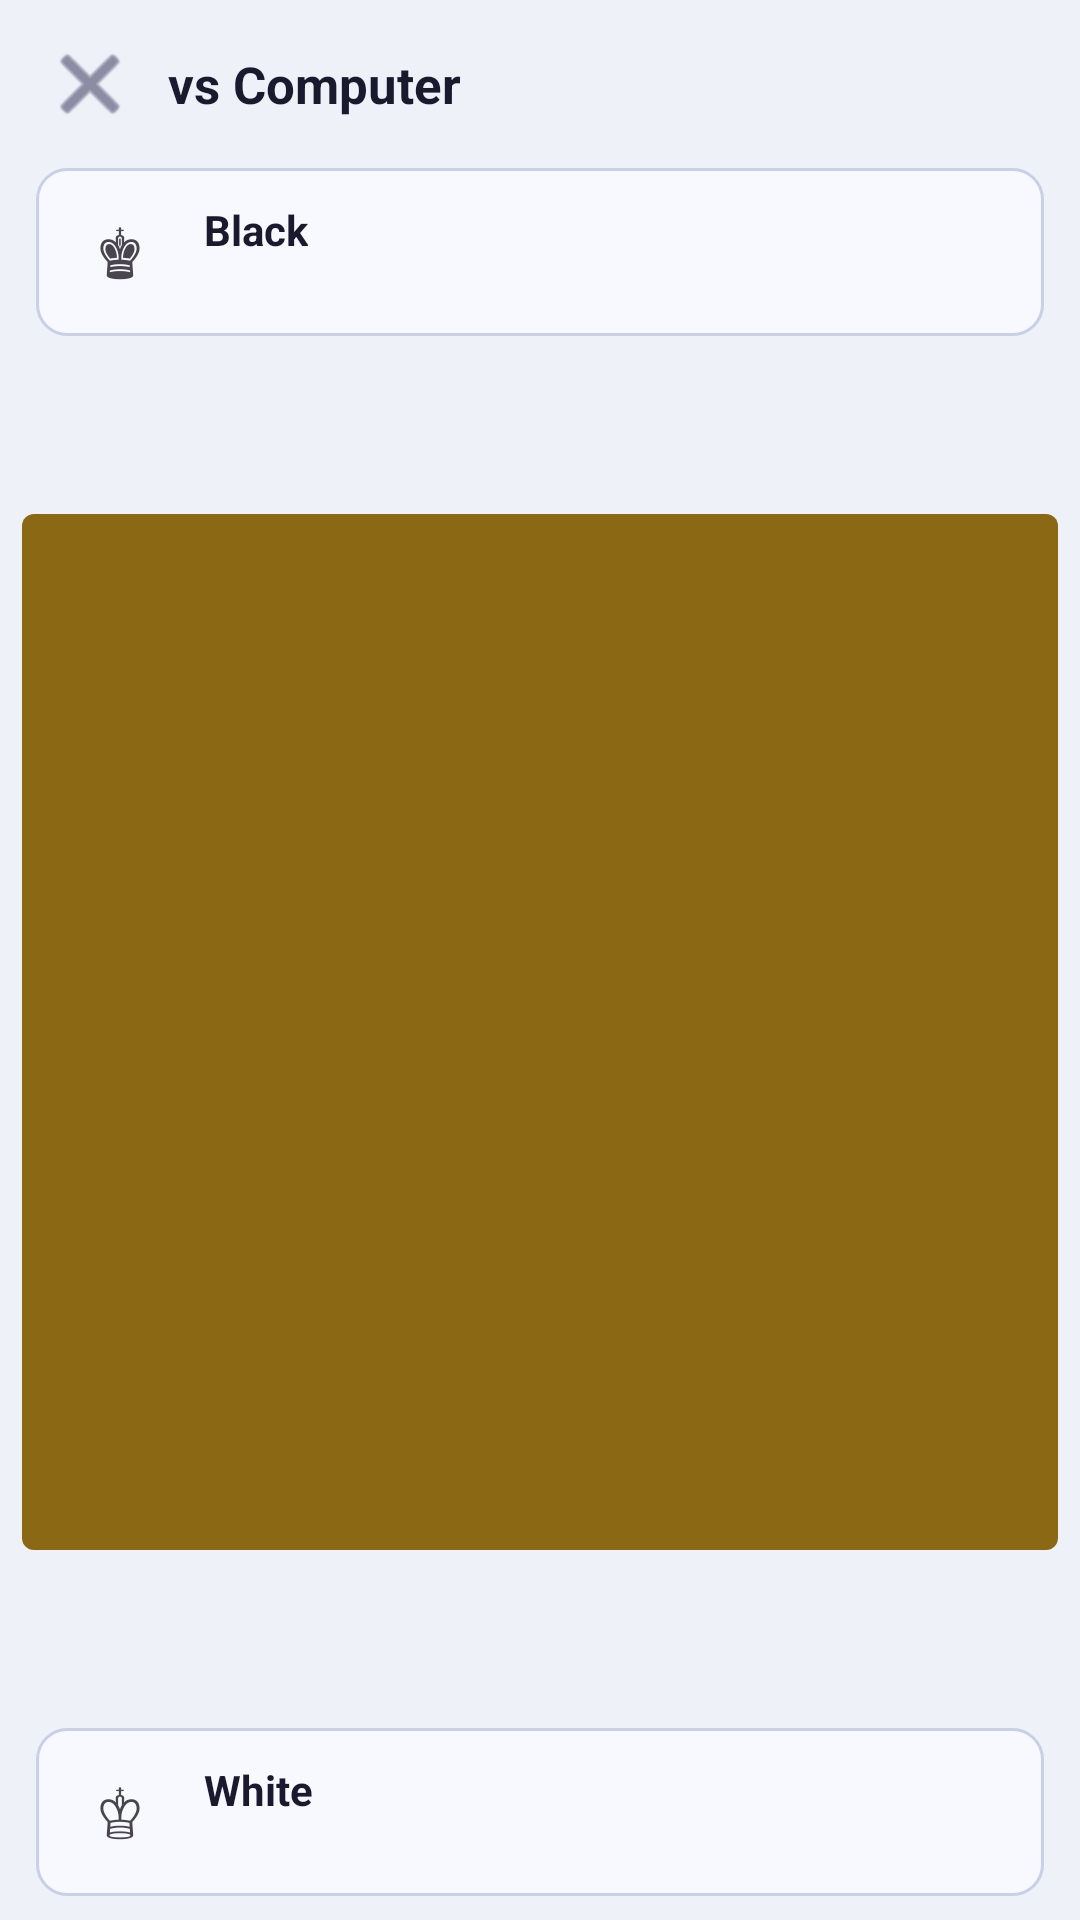

Here is an Android app screen rendered from its layout file. Give the layout XML and the strings, colors and styles it references.
<!-- AndroidManifest.xml: application theme Theme.MyChess -->
<!-- res/layout/activity_game.xml -->
<?xml version="1.0" encoding="utf-8"?>
<androidx.constraintlayout.widget.ConstraintLayout
    xmlns:android="http://schemas.android.com/apk/res/android"
    xmlns:app="http://schemas.android.com/apk/res-auto"
    android:layout_width="match_parent"
    android:layout_height="match_parent"
    android:background="@color/bg_dark">

    
    <LinearLayout
        android:id="@+id/topBar"
        android:layout_width="0dp"
        android:layout_height="56dp"
        android:orientation="horizontal"
        android:gravity="center_vertical"
        android:paddingStart="8dp"
        android:paddingEnd="16dp"
        app:layout_constraintTop_toTopOf="parent"
        app:layout_constraintStart_toStartOf="parent"
        app:layout_constraintEnd_toEndOf="parent">

        <ImageButton
            android:id="@+id/btnBack"
            android:layout_width="44dp"
            android:layout_height="44dp"
            android:background="?attr/selectableItemBackgroundBorderless"
            android:src="@android:drawable/ic_menu_close_clear_cancel"
            android:contentDescription="Back"
            android:tint="@color/text_secondary" />

        <TextView
            android:id="@+id/txtModeLabel"
            android:layout_width="0dp"
            android:layout_height="wrap_content"
            android:layout_weight="1"
            android:layout_marginStart="4dp"
            android:text="vs Computer"
            android:textColor="@color/text_primary"
            android:textSize="17sp"
            android:textStyle="bold" />

        <TextView
            android:id="@+id/txtDifficultyBadge"
            android:layout_width="wrap_content"
            android:layout_height="wrap_content"
            android:visibility="gone"
            android:paddingHorizontal="10dp"
            android:paddingVertical="4dp"
            android:background="@drawable/bg_button_outline"
            android:text="Lvl 5"
            android:textColor="@color/gold"
            android:textSize="12sp"
            android:textStyle="bold" />
    </LinearLayout>

    
    <LinearLayout
        android:id="@+id/topPlayerCard"
        android:layout_width="0dp"
        android:layout_height="wrap_content"
        android:orientation="horizontal"
        android:gravity="center_vertical"
        android:padding="10dp"
        android:layout_marginHorizontal="12dp"
        android:background="@drawable/bg_player_card"
        app:layout_constraintTop_toBottomOf="@id/topBar"
        app:layout_constraintStart_toStartOf="parent"
        app:layout_constraintEnd_toEndOf="parent">

        <TextView
            android:id="@+id/imgTopPlayer"
            android:layout_width="36dp"
            android:layout_height="36dp"
            android:gravity="center"
            android:text="♚"
            android:textSize="22sp" />

        <LinearLayout
            android:layout_width="0dp"
            android:layout_height="wrap_content"
            android:layout_weight="1"
            android:layout_marginStart="10dp"
            android:orientation="vertical">

            <TextView
                android:id="@+id/txtTopPlayerName"
                android:layout_width="wrap_content"
                android:layout_height="wrap_content"
                android:text="Black"
                android:textColor="@color/text_primary"
                android:textSize="14sp"
                android:textStyle="bold" />

            <TextView
                android:id="@+id/txtTopCaptured"
                android:layout_width="wrap_content"
                android:layout_height="wrap_content"
                android:text=""
                android:textColor="@color/text_secondary"
                android:textSize="11sp" />
        </LinearLayout>

        <TextView
            android:id="@+id/txtTopTurnIndicator"
            android:layout_width="wrap_content"
            android:layout_height="wrap_content"
            android:text="●"
            android:textColor="@color/gold"
            android:textSize="12sp"
            android:visibility="invisible" />
    </LinearLayout>

    
    <FrameLayout
        android:id="@+id/boardContainer"
        android:layout_width="0dp"
        android:layout_height="0dp"
        android:layout_margin="12dp"
        android:background="@drawable/bg_board_border"
        android:padding="4dp"
        app:layout_constraintDimensionRatio="1:1"
        app:layout_constraintWidth_percent="0.96"
        app:layout_constraintTop_toBottomOf="@id/topPlayerCard"
        app:layout_constraintBottom_toTopOf="@id/bottomPlayerCard"
        app:layout_constraintStart_toStartOf="parent"
        app:layout_constraintEnd_toEndOf="parent"
        app:layout_constraintVertical_bias="0.5">

        <GridLayout
            android:id="@+id/chessBoard"
            android:layout_width="match_parent"
            android:layout_height="match_parent"
            android:columnCount="8"
            android:rowCount="8" />
    </FrameLayout>

    
    <TextView
        android:id="@+id/txtStatus"
        android:layout_width="wrap_content"
        android:layout_height="wrap_content"
        android:layout_marginTop="4dp"
        android:text=""
        android:textColor="@color/check_red"
        android:textSize="13sp"
        android:textStyle="bold"
        android:visibility="gone"
        app:layout_constraintTop_toBottomOf="@id/boardContainer"
        app:layout_constraintStart_toStartOf="parent"
        app:layout_constraintEnd_toEndOf="parent" />

    
    <LinearLayout
        android:id="@+id/bottomPlayerCard"
        android:layout_width="0dp"
        android:layout_height="wrap_content"
        android:orientation="horizontal"
        android:gravity="center_vertical"
        android:padding="10dp"
        android:layout_marginHorizontal="12dp"
        android:layout_marginBottom="8dp"
        android:background="@drawable/bg_player_card"
        app:layout_constraintBottom_toBottomOf="parent"
        app:layout_constraintStart_toStartOf="parent"
        app:layout_constraintEnd_toEndOf="parent">

        <TextView
            android:id="@+id/imgBottomPlayer"
            android:layout_width="36dp"
            android:layout_height="36dp"
            android:gravity="center"
            android:text="♔"
            android:textSize="22sp" />

        <LinearLayout
            android:layout_width="0dp"
            android:layout_height="wrap_content"
            android:layout_weight="1"
            android:layout_marginStart="10dp"
            android:orientation="vertical">

            <TextView
                android:id="@+id/txtBottomPlayerName"
                android:layout_width="wrap_content"
                android:layout_height="wrap_content"
                android:text="White"
                android:textColor="@color/text_primary"
                android:textSize="14sp"
                android:textStyle="bold" />

            <TextView
                android:id="@+id/txtBottomCaptured"
                android:layout_width="wrap_content"
                android:layout_height="wrap_content"
                android:text=""
                android:textColor="@color/text_secondary"
                android:textSize="11sp" />
        </LinearLayout>

        <TextView
            android:id="@+id/txtBottomTurnIndicator"
            android:layout_width="wrap_content"
            android:layout_height="wrap_content"
            android:text="●"
            android:textColor="@color/gold"
            android:textSize="12sp"
            android:visibility="invisible" />
    </LinearLayout>

</androidx.constraintlayout.widget.ConstraintLayout>
<!-- resources referenced by this layout -->
<resources>
  <color name="bg_dark">#EEF1F8</color>
  <color name="check_red">#C0392B</color>
  <color name="gold">#D4AF37</color>
  <color name="text_primary">#1A1A2E</color>
  <color name="text_secondary">#4A4A6A</color>
  <!-- drawable bg_board_border (drawable) -->
  <?xml version="1.0" encoding="utf-8"?>
  <shape xmlns:android="http://schemas.android.com/apk/res/android"
      android:shape="rectangle">
      <solid android:color="#8B6914" />
      <corners android:radius="4dp" />
  </shape>
  <!-- drawable bg_button_outline (drawable) -->
  <?xml version="1.0" encoding="utf-8"?>
  <shape xmlns:android="http://schemas.android.com/apk/res/android"
      android:shape="rectangle">
      <solid android:color="#00000000" />
      <corners android:radius="12dp" />
      <stroke android:width="1.5dp" android:color="#D4AF37" />
  </shape>
  <!-- drawable bg_player_card (drawable) -->
  <?xml version="1.0" encoding="utf-8"?>
  <shape xmlns:android="http://schemas.android.com/apk/res/android"
      android:shape="rectangle">
      <solid android:color="@color/bg_card" />
      <corners android:radius="10dp" />
      <stroke android:width="1dp" android:color="@color/bg_card_elevated" />
  </shape>
  <style name="Theme.MyChess" parent="Base.Theme.MyChess" />
  <color name="bg_card">#F8F9FF</color>
  <color name="bg_card_elevated">#C8D0E8</color>
  <style name="Base.Theme.MyChess" parent="Theme.Material3.DayNight.NoActionBar">
          <item name="colorPrimary">@color/gold</item>
          <item name="colorOnPrimary">@color/black</item>
          <item name="colorSurface">@color/bg_surface</item>
          <item name="colorOnSurface">@color/text_primary</item>
          <item name="colorOnSurfaceVariant">@color/text_secondary</item>
          <item name="android:windowBackground">@color/bg_dark</item>
          <item name="android:statusBarColor">@color/bg_dark</item>
          <item name="android:navigationBarColor">@color/bg_dark</item>
          
          <item name="android:windowOptOutEdgeToEdgeEnforcement" tools:targetApi="35">true</item>
      </style>
  <color name="black">#FF000000</color>
  <color name="bg_surface">#FFFFFF</color>
</resources>
